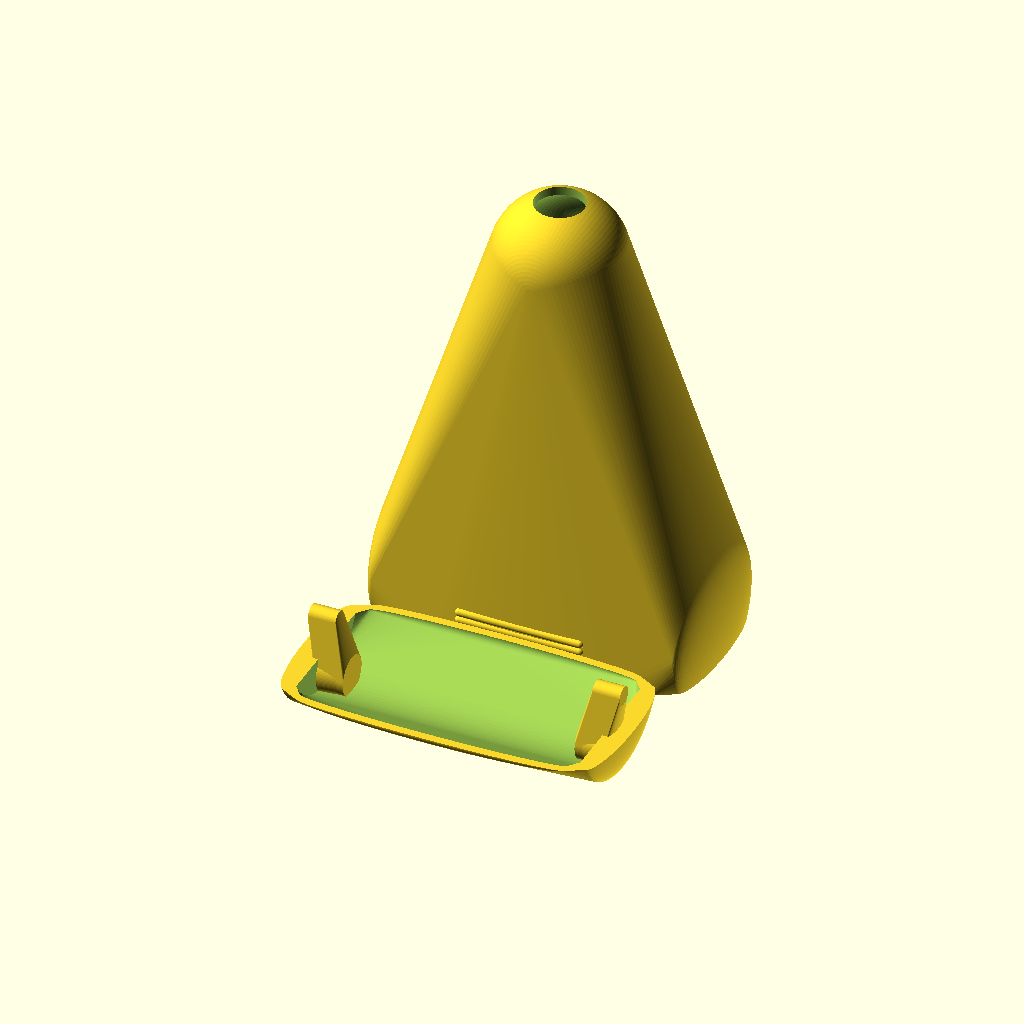
Cell 1 — every parameter at its default value.
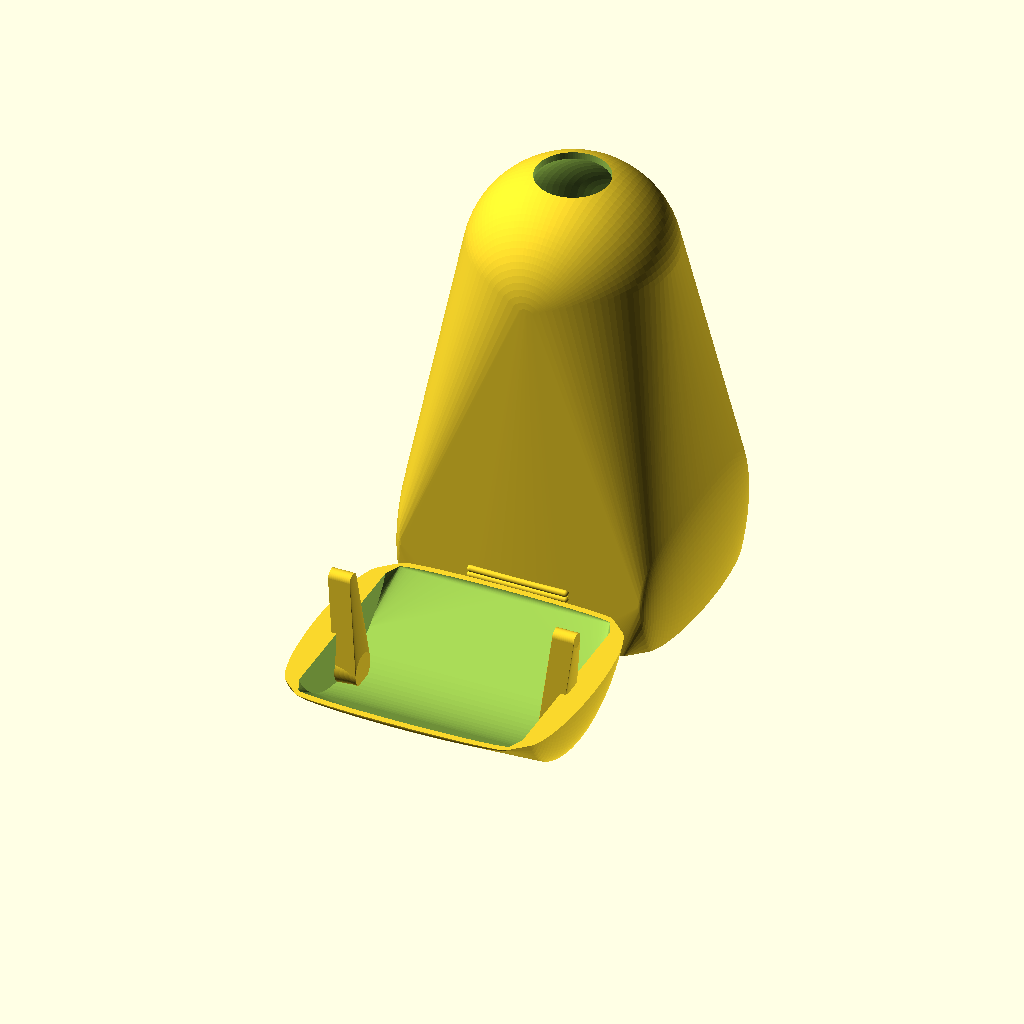
Cell 2: the same model with dg = 50.
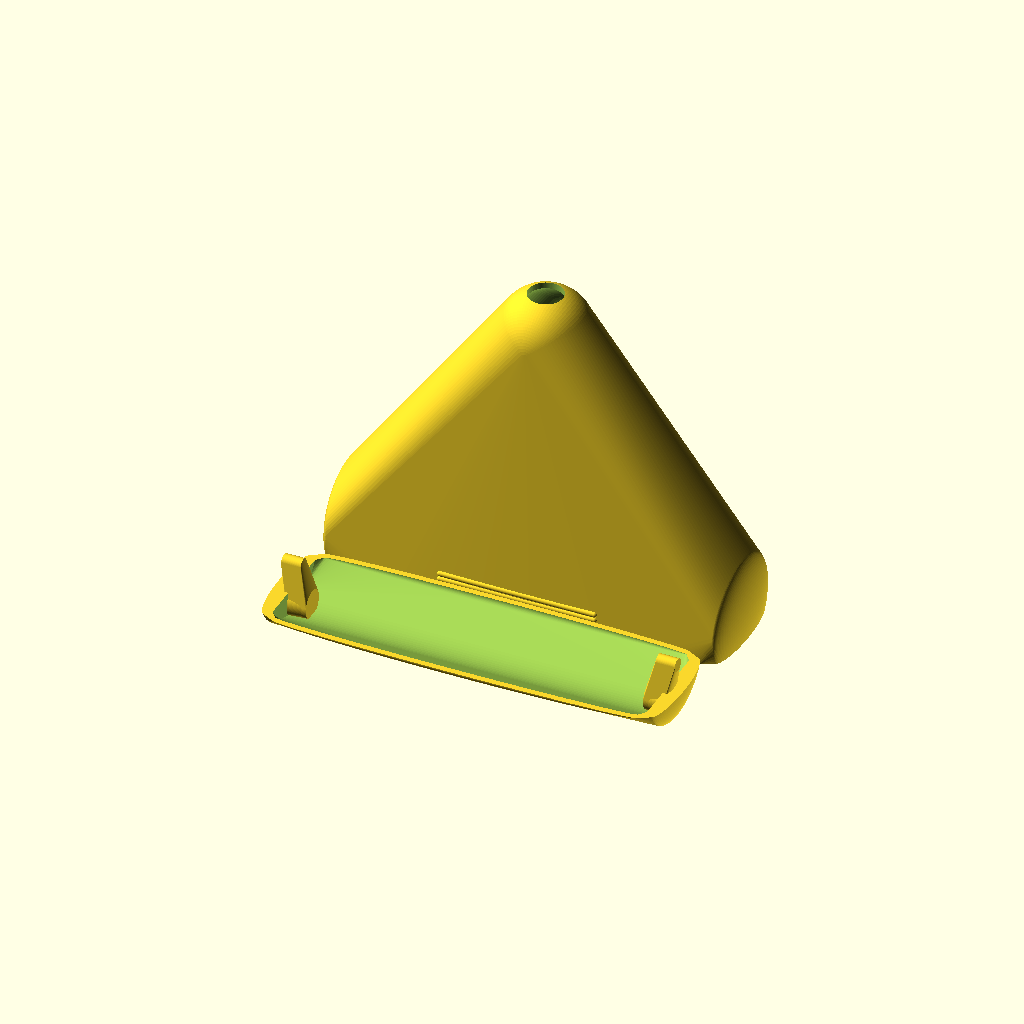
Cell 3: the same model with bg = 100.
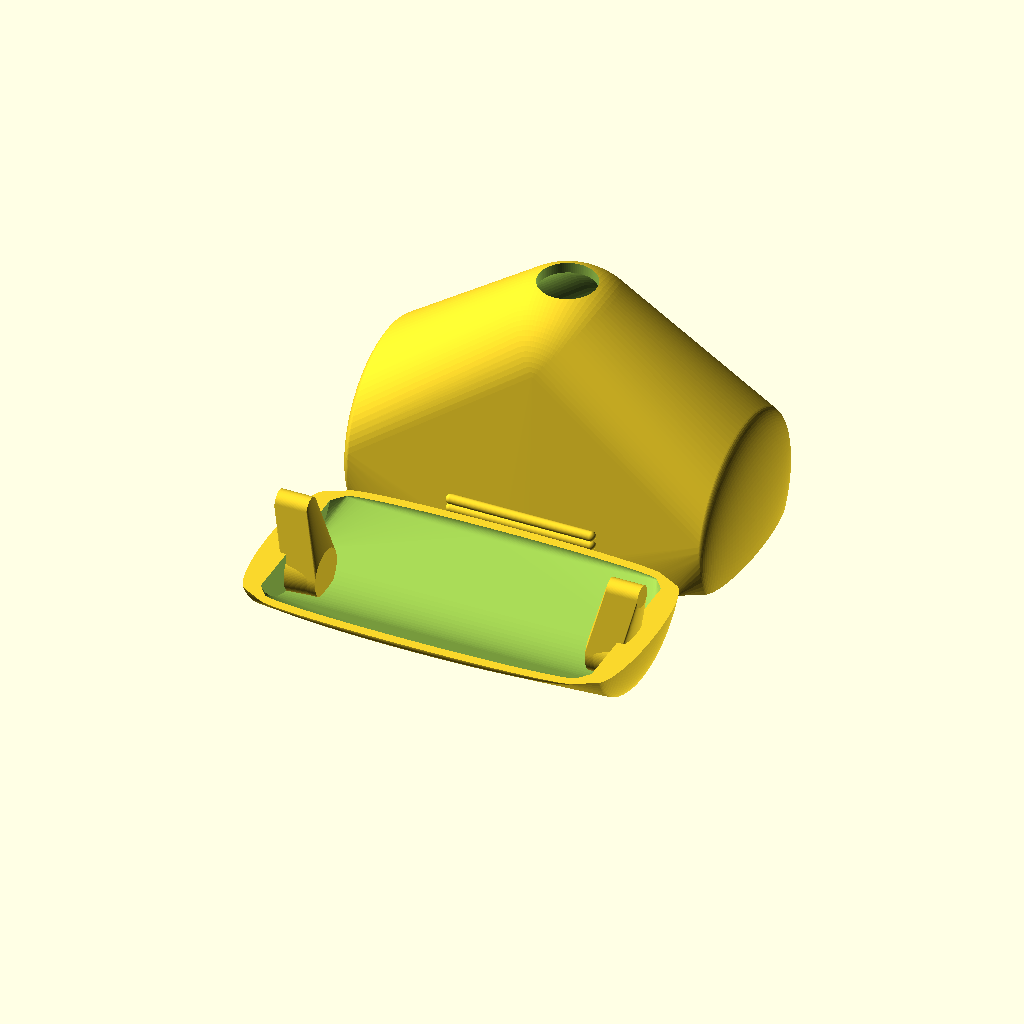
Cell 4: lks = 20 (everything else at default).
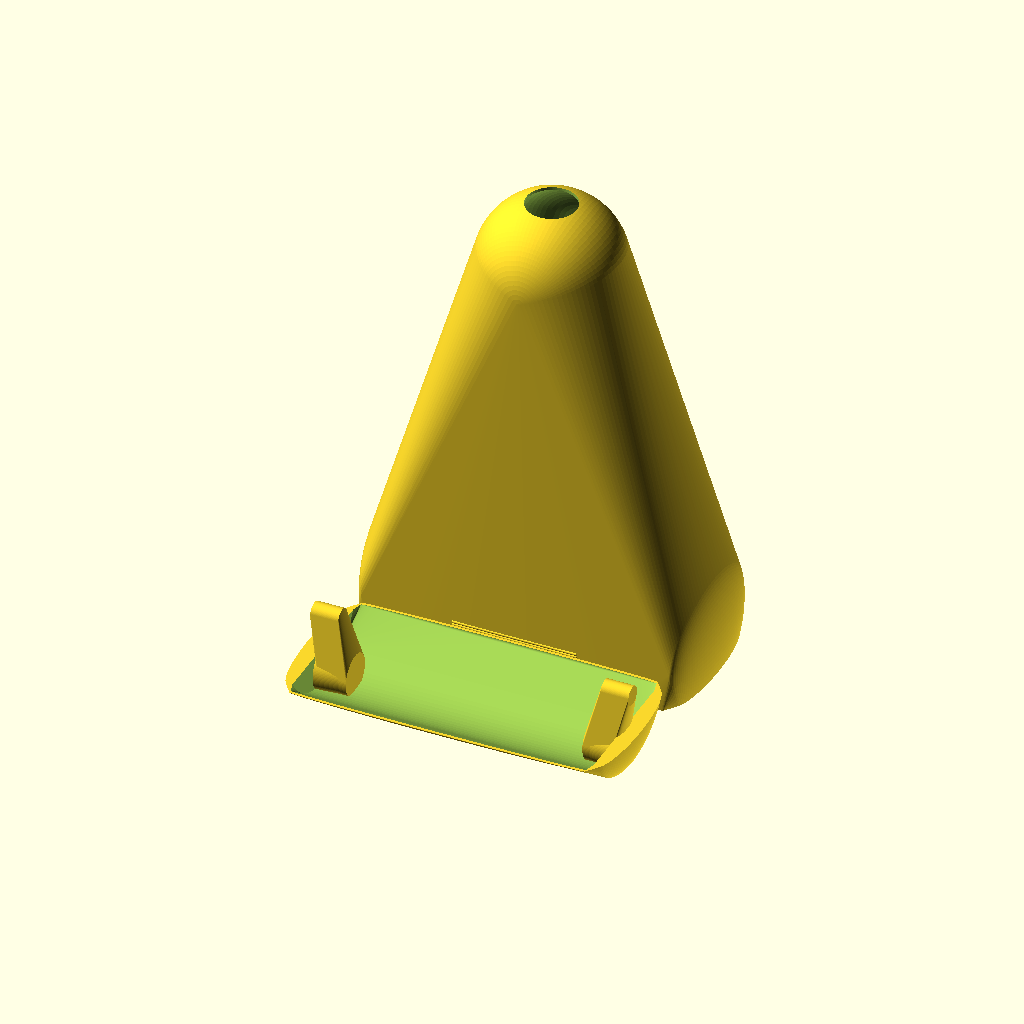
Cell 5: ws = 0.5 (everything else at default).
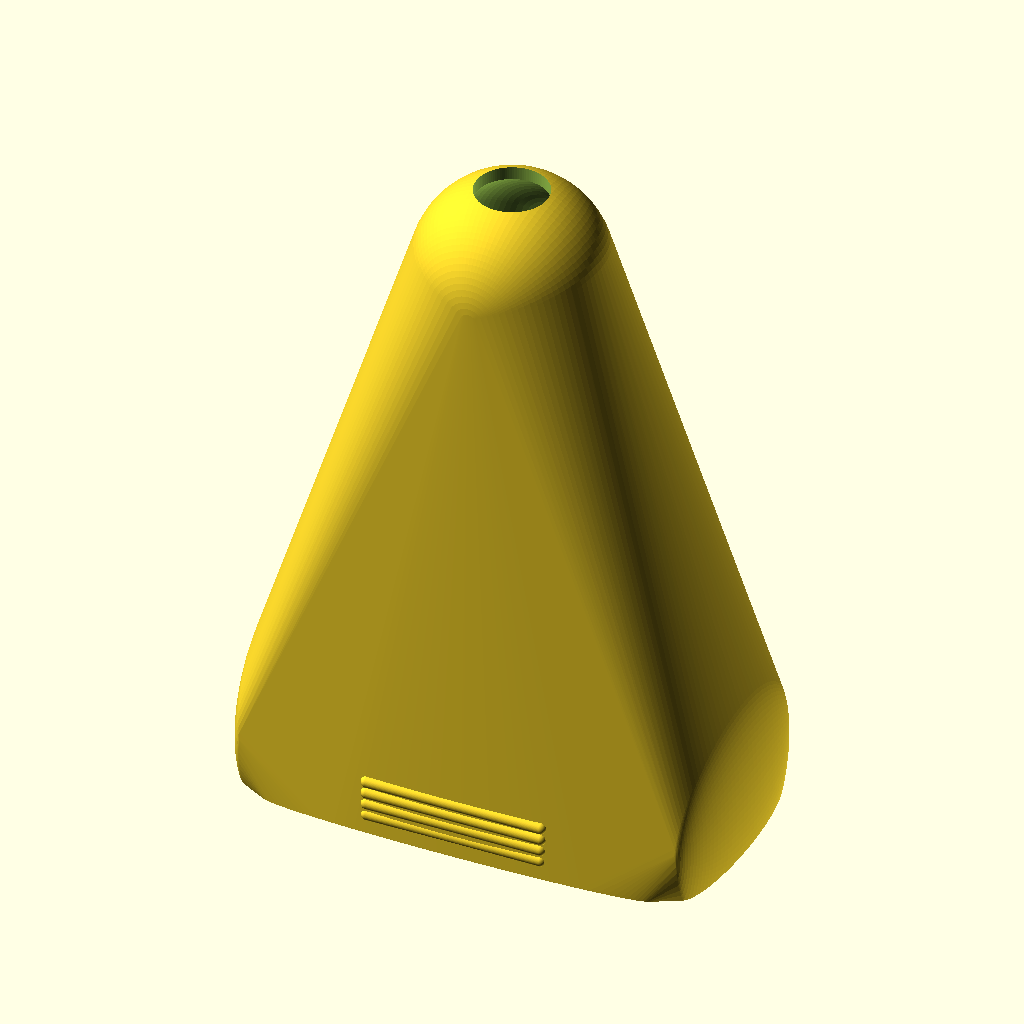
Cell 6: part = 1 (everything else at default).
The same orthographic view direction (rotation 55°, 0°, 25°; colour scheme Cornfield) for every cell, with the view re-fitted per cell, so scale and position can differ between cells.
OpenSCAD source file inputs/thingiverse/files/thing-3331349/files/CaseV2-Vigorun-Y3.scad:
// -----------------------------------------------------
// Case for "Vigorun Y3 Bluetooth Earbuds" V2
//
//  Detlev Ahlgrimm, 31.12.2018
//
//  03.01.2019  V2    konvexe Woelbung zugefuegt, damit der Deckel
//                    leichter aufgesetzt/abgenommen werden kann.
// -----------------------------------------------------

// diameter
dg=27;        // [20:50]

// width
bg=55;        // [20:100]

// length (+dg)
lks=65;       // [20:100]

// wall thickness
ws=1.5;       // [0.5:0.01:2]

// what to render
part=0;       // [0:body+cover, 1:body, 2:cover, 3:debug]

/* [Hidden] */
$fn=100;


// -----------------------------------------------------
//
// -----------------------------------------------------
module MainBody() {
  difference() {
    hull() {                                                            // der aeussere Koerper
      translate([-bg/2, 0, 0]) scale([0.2, 1, 1]) sphere(d=dg+2*ws);
      translate([ bg/2, 0, 0]) scale([0.2, 1, 1]) sphere(d=dg+2*ws);
      translate([0, dg/4, dg/2+ws]) scale([(bg-4*ws)/(2*ws), 1, 1]) sphere(d=2*ws);
      translate([0, dg/4, -dg/2-ws]) scale([(bg-4*ws)/(2*ws), 1, 1]) sphere(d=2*ws);
      translate([0, -lks, 0]) sphere(d=dg-2*ws);
    }
    hull() {                                                            // innen aushoehlen
      translate([-bg/2+ws, 0, 0]) rotate([0, 90, 0]) cylinder(d=dg, h=bg-2*ws);
      translate([0, dg/4, dg/2]) scale([(bg-4*ws)/(2*ws), 1, 1]) sphere(d=2*ws);
      translate([0, dg/4, -dg/2]) scale([(bg-4*ws)/(2*ws), 1, 1]) sphere(d=2*ws);
      translate([0, -lks, 0]) sphere(d=dg-4*ws);
    }
    translate([-bg, dg/4, -dg]) cube([2*bg, dg, 2*dg]);                 // unten aufmachen bzw. Platz fuer Deckel
    translate([0, -lks, 0]) rotate([90, 0, 0]) cylinder(d=dg/3, h=dg);  // oberes Loch

    for(s=[0, 1]) mirror([s, 0, 0]) hull() {                            // Einrasterung fuer den Deckel
      translate([-bg/2-1, 0, 0]) rotate([0, 90, 0]) cylinder(d=4, h=3);
      translate([-bg/2+1, dg/2-3, 0]) rotate([0, 90, 0]) cylinder(d=8, h=1);
    }
    //translate([-100, -100, 0]) cube([200, 200, 20]);    // debug
  }
  for(z=[-1, 1]) for(y=[0, ws, 2*ws, 3*ws]) hull() {                    // Oeffnungs-Markierung
    translate([-bg/5, y, z*(dg/2+ws*1.5)]) sphere(d=ws);
    translate([ bg/5, y, z*(dg/2+ws*1.5)]) sphere(d=ws);
  }
}
//MainBody();


// -----------------------------------------------------
//
// -----------------------------------------------------
module Cover() {
  intersection() {
    difference() {
      hull() {                                                          // der aeussere Koerper
        translate([-bg/2, 0, 0]) scale([0.2, 1, 1]) sphere(d=dg+2*ws);
        translate([ bg/2, 0, 0]) scale([0.2, 1, 1]) sphere(d=dg+2*ws);
        translate([0, dg/4, dg/2+ws]) scale([(bg-4*ws)/(2*ws), 1, 1]) sphere(d=2*ws);
        translate([0, dg/4, -dg/2-ws]) scale([(bg-4*ws)/(2*ws), 1, 1]) sphere(d=2*ws);
      }
      hull() {                                                          // innen aushoehlen
        translate([-bg/2+ws, 0, 0]) rotate([0, 90, 0]) cylinder(d=dg, h=bg-2*ws);
        translate([0, dg/4, dg/2]) scale([(bg-4*ws)/(2*ws), 1, 1]) sphere(d=2*ws);
        translate([0, dg/4, -dg/2]) scale([(bg-4*ws)/(2*ws), 1, 1]) sphere(d=2*ws);
      }
      translate([-bg/2-2, dg/2+ws/2, -dg/2]) cube([bg+4, 5, dg]);       // plan machen
    }
    translate([-bg, dg/4, -dg/2-3*ws]) cube([2*bg, dg, dg+6*ws]);       // nur den Deckel auswaehlen
  }
  difference() {
    for(s=[0, 1]) mirror([s, 0, 0]) union() {                           // Einrasterung zufuegen
      hull() {
        translate([-bg/2-1, 0, 0]) rotate([0, 90, 0]) cylinder(d=4-0.6, h=5);
        translate([-bg/2+1.3, dg/2-3, 0]) rotate([0, 90, 0]) cylinder(d=8-0.6, h=5);
      }
      hull() {                                                          // Luecke fuellen (bei kleiner "ws")
        translate([-bg/2, dg/2-3, 0]) rotate([0, 90, 0]) cylinder(d=8-0.6, h=5);
        translate([-bg/2+ws, dg/2-3, 0]) rotate([0, 90, 0]) cylinder(d=8, h=0.01);
      }
    }
    translate([-bg, dg/2+ws/2, -dg/2]) cube([2*bg, dg, dg]);            // moegl. Ueberstaende wegschneiden
  }
}
//Cover();


if(part==0) {
  rotate([-90, 0, 0]) translate([0, -dg/4, (dg+2*ws)/2]) MainBody();
  translate([0, -dg-6*ws, 0]) rotate([-90, 0, 0]) translate([0, -dg/2-ws/2, (dg+2*ws)/2]) Cover();
} else if(part==1) {
  rotate([-90, 0, 0]) translate([0, -dg/4, (dg+2*ws)/2]) MainBody();
} else if(part==2) {
  translate([0, -dg-2*ws, 0]) rotate([-90, 0, 0]) translate([0, -dg/2-ws/2, (dg+2*ws)/2]) Cover();
} else if(part==3) {
  difference() {
    union() {
      MainBody();
      translate([0, 0.1, 0]) Cover();
    }
    translate([-bg, -lks-dg/2-ws, 0]) cube([2*bg, lks+dg+2*ws, dg/2+4*ws]);
  }
}
Parameter table extracted from the source (name, type, default, range or options):
dg: number, default 27, range 20 to 50
bg: number, default 55, range 20 to 100
lks: number, default 65, range 20 to 100
ws: number, default 1.5, range 0.5 to 2, step 0.01
part: number, default 0, options 0, 1, 2, 3
